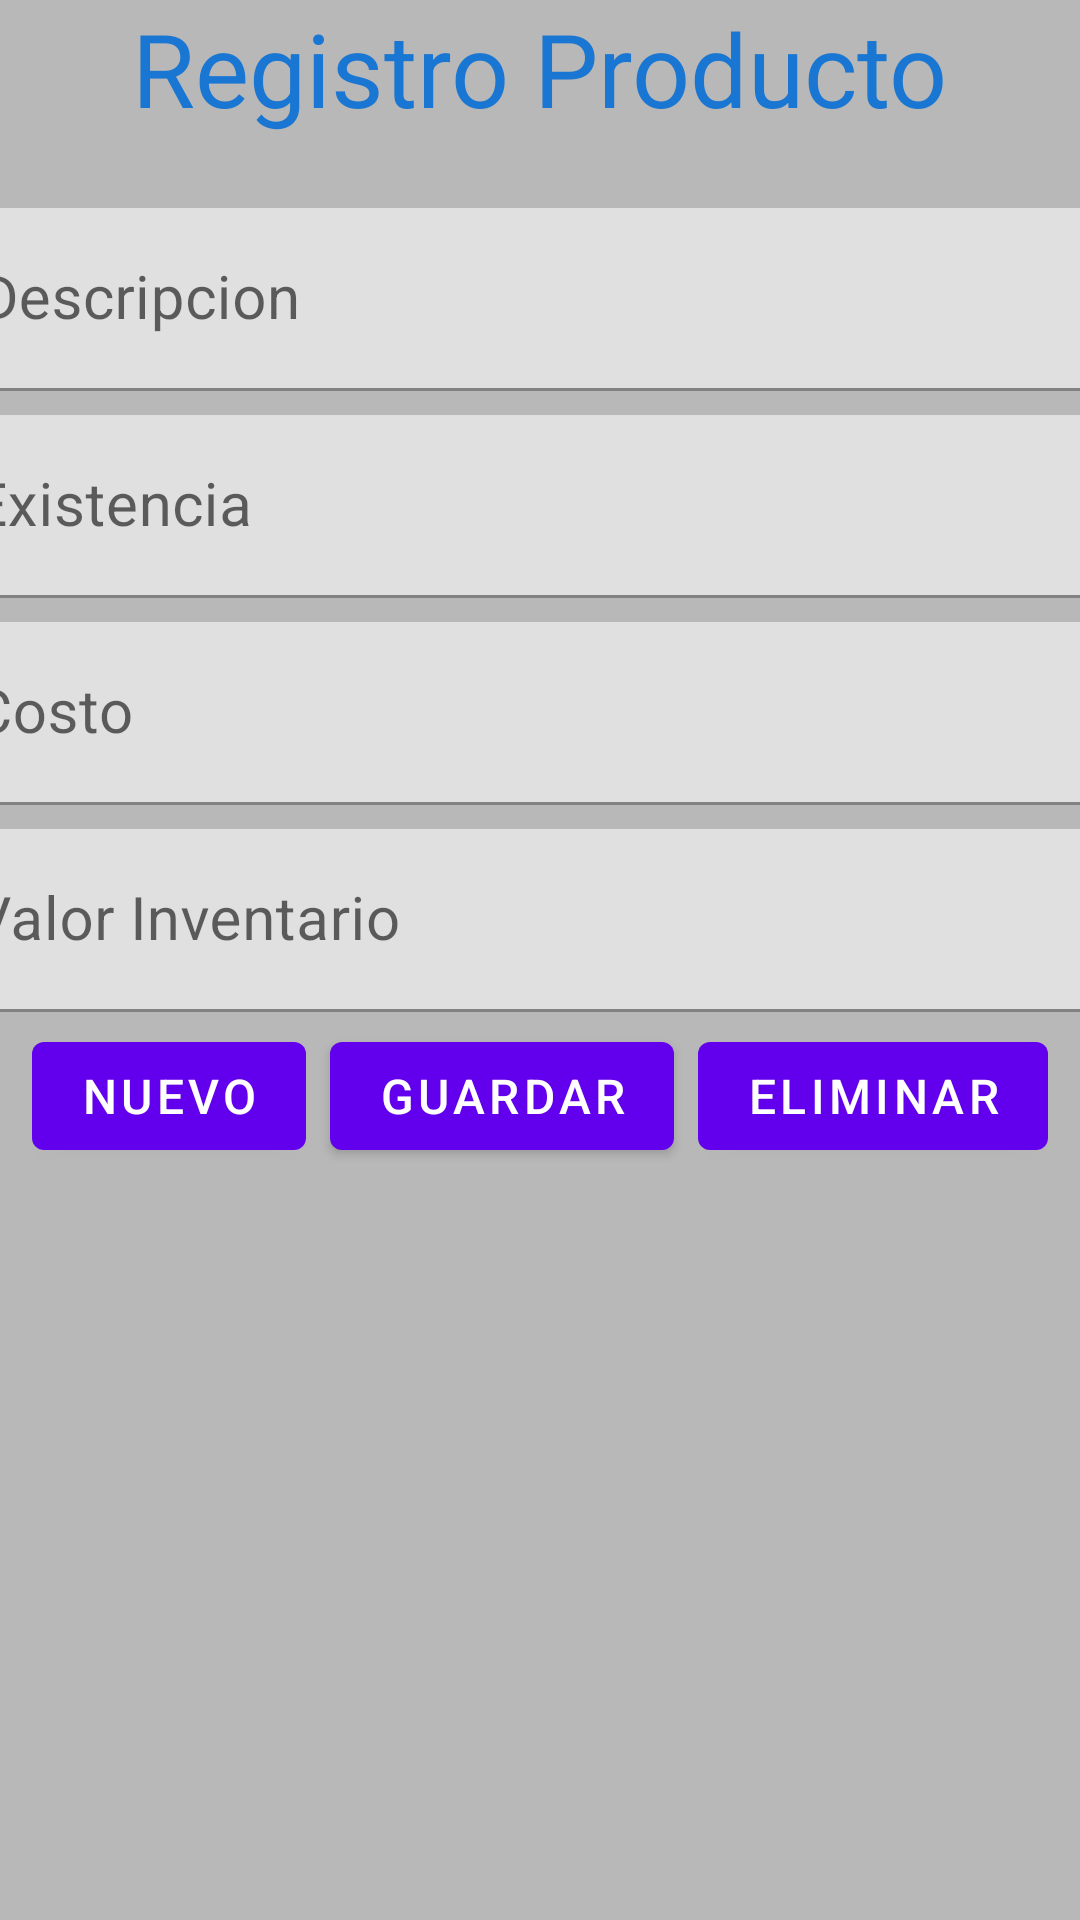

Write the Android layout XML for this screen, with the resource values it uses.
<!-- AndroidManifest.xml: application theme Theme.RegistroProductoParcia_1 -->
<!-- res/layout/producto_edit_fragment.xml -->
<?xml version="1.0" encoding="utf-8"?>
<androidx.constraintlayout.widget.ConstraintLayout xmlns:android="http://schemas.android.com/apk/res/android"
    xmlns:app="http://schemas.android.com/apk/res-auto"
    xmlns:tools="http://schemas.android.com/tools"
    android:layout_width="match_parent"
    android:layout_height="match_parent"
    android:background="@color/gris_claro"
    tools:context=".ui.ProductoEditFragment">

    <com.google.android.material.textfield.TextInputLayout
        android:id="@+id/textInputLayoutDescripcion"
        android:layout_width="409dp"
        android:layout_height="wrap_content"
        android:layout_marginStart="2dp"
        android:layout_marginTop="24dp"
        app:layout_constraintEnd_toEndOf="parent"
        app:layout_constraintStart_toStartOf="parent"
        app:layout_constraintTop_toBottomOf="@+id/textViewTitulo">

        <com.google.android.material.textfield.TextInputEditText
            android:id="@+id/EditTextLayoutDescripcion"
            android:layout_width="match_parent"
            android:layout_height="wrap_content"
            android:hint="@string/ProductoDescripcion"
            android:textSize="20sp"
            tools:ignore="TextContrastCheck" />
    </com.google.android.material.textfield.TextInputLayout>

    <com.google.android.material.textfield.TextInputLayout
        android:id="@+id/textInputLayoutExistencia"
        android:layout_width="409dp"
        android:layout_height="wrap_content"
        android:layout_marginTop="8dp"
        android:layout_marginEnd="2dp"
        app:layout_constraintEnd_toEndOf="parent"
        app:layout_constraintStart_toStartOf="parent"
        app:layout_constraintTop_toBottomOf="@+id/textInputLayoutDescripcion">

        <com.google.android.material.textfield.TextInputEditText
            android:id="@+id/EditTextLayoutExistencia"
            android:layout_width="match_parent"
            android:layout_height="match_parent"
            android:hint="@string/ProductoExistencia"

            android:inputType="number"
            android:textSize="20sp" />
    </com.google.android.material.textfield.TextInputLayout>

    <com.google.android.material.textfield.TextInputLayout
        android:id="@+id/textInputLayoutCosto"
        android:layout_width="409dp"
        android:layout_height="wrap_content"
        android:layout_marginTop="8dp"
        android:layout_marginEnd="2dp"
        app:layout_constraintEnd_toEndOf="parent"
        app:layout_constraintStart_toStartOf="parent"
        app:layout_constraintTop_toBottomOf="@+id/textInputLayoutExistencia">

        <com.google.android.material.textfield.TextInputEditText
            android:id="@+id/EditTextLayoutCosto"
            android:layout_width="match_parent"
            android:layout_height="match_parent"
            android:hint="@string/ProductoCosto"

            android:inputType="number"
            android:textSize="20sp" />

    </com.google.android.material.textfield.TextInputLayout>

    <com.google.android.material.textfield.TextInputLayout
        android:id="@+id/textInputLayoutValorInventario"
        android:layout_width="409dp"
        android:layout_height="wrap_content"
        android:layout_marginTop="8dp"
        android:layout_marginEnd="2dp"
        app:layout_constraintEnd_toEndOf="parent"
        app:layout_constraintStart_toStartOf="parent"
        app:layout_constraintTop_toBottomOf="@+id/textInputLayoutCosto">

        <com.google.android.material.textfield.TextInputEditText
            android:id="@+id/EditTextLayoutValorInventario"
            android:layout_width="match_parent"
            android:layout_height="match_parent"
            android:hint="@string/ProductoInventario"

            android:inputType="number"
            android:textSize="20sp" />
    </com.google.android.material.textfield.TextInputLayout>

    <LinearLayout
        android:layout_width="wrap_content"
        android:layout_height="wrap_content"
        android:layout_marginTop="4dp"
        android:orientation="horizontal"
        app:layout_constraintEnd_toEndOf="parent"
        app:layout_constraintStart_toStartOf="parent"
        app:layout_constraintTop_toBottomOf="@+id/textInputLayoutValorInventario">

        <Button
            android:id="@+id/nuevoButton"
            android:layout_width="wrap_content"
            android:layout_height="wrap_content"
            android:insetRight="8dp"
            android:text="@string/Nuevo"
            android:textSize="16sp" />

        <Button
            android:id="@+id/guardarbutton"
            android:layout_width="wrap_content"
            android:layout_height="wrap_content"
            android:insetRight="8dp"
            android:text="@string/Guardar"
            android:textSize="16sp" />

        <Button
            android:id="@+id/eliminarbutton"
            android:layout_width="wrap_content"
            android:layout_height="wrap_content"
            android:text="@string/Eliminar"
            android:textSize="16sp" />
    </LinearLayout>

    <TextView
        android:id="@+id/textViewTitulo"
        android:layout_width="wrap_content"
        android:layout_height="wrap_content"
        android:text="@string/TituloFragmentRegistroProducto"
        android:textColor="@color/azul_claro"
        android:textSize="34sp"
        app:layout_constraintEnd_toEndOf="parent"
        app:layout_constraintStart_toStartOf="parent"
        app:layout_constraintTop_toTopOf="parent" />


</androidx.constraintlayout.widget.ConstraintLayout>
<!-- resources referenced by this layout -->
<resources>
  <color name="azul_claro">#1976D2</color>
  <color name="gris_claro">#B8B8B8</color>
  <string name="Eliminar">Eliminar</string>
  <string name="Guardar">Guardar</string>
  <string name="Nuevo">Nuevo</string>
  <string name="ProductoCosto">Costo</string>
  <string name="ProductoDescripcion">Descripcion </string>
  <string name="ProductoExistencia">Existencia </string>
  <string name="ProductoInventario">Valor Inventario</string>
  <string name="TituloFragmentRegistroProducto">Registro Producto</string>
  <style name="Theme.RegistroProductoParcia_1" parent="Theme.MaterialComponents.DayNight.DarkActionBar">
          
          <item name="colorPrimary">@color/purple_500</item>
          <item name="colorPrimaryVariant">@color/purple_700</item>
          <item name="colorOnPrimary">@color/white</item>
          
          <item name="colorSecondary">@color/teal_200</item>
          <item name="colorSecondaryVariant">@color/teal_700</item>
          <item name="colorOnSecondary">@color/black</item>
          
          <item name="android:statusBarColor" tools:targetApi="l">?attr/colorPrimaryVariant</item>
          
      </style>
  <color name="purple_500">#FF6200EE</color>
  <color name="purple_700">#FF3700B3</color>
  <color name="white">#FFFFFFFF</color>
  <color name="teal_200">#B8B8B8</color>
  <color name="teal_700">#FF018786</color>
  <color name="black">#FF000000</color>
</resources>
